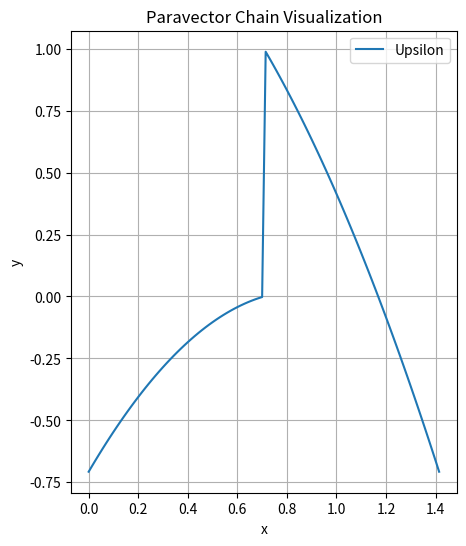

The script that saved this image:
import numpy as np
import matplotlib.pyplot as plt

epsilon = 1e-3

#region Classes
class Paravector:
    alpha: float
    theta: float
    beta: float

    def __init__(self, alpha, theta, beta):
        self.alpha = alpha 
        self.theta = theta
        self.beta = beta

    def as_local_x(self, h, k):
        a = np.tan(-self.beta) / 2
        return lambda x: a * (x - h) * (x - h - self.alpha) + k

    def as_global_x(self, h, k):
        return lambda x: x * np.tan(self.theta) + self.as_local_x(h, k)(x / np.cos(self.theta))

    def as_local_y(self, h, k):
        a = np.tan(self.beta + (np.pi / 2)) / 2
        return lambda y: a * (y - k) * (y - k + self.alpha) + h

    def as_global_y(self, h, k):
        theta_prime = self.theta + (np.pi / 2)
        return lambda y: y * np.tan(theta_prime) + self.as_local_y(h, k)(y / np.cos(theta_prime))

class Chain:
    paravectors: list[Paravector]

    def __init__(self, paravectors):
        self.paravectors = paravectors

    def domain_end(self, h):
        hs = [h]
        for i in range(len(self.paravectors)):
            hs.append(hs[i-1] + self.paravectors[i-1].alpha * np.cos(self.paravectors[i-1].theta))
        return hs[-1]

    def as_function(self, h: float, k: float, x_compliant: bool = True):
        hs: dict[int, float] = {-2: 0, -1: h}
        ks: dict[int, float] = {-2: 0, -1: k}
        funcs = {-1: lambda _: 0}
        for i in range(len(self.paravectors)):
            theta = self.paravectors[i].theta
            if x_compliant: funcs[i] = self.paravectors[i].as_global_x(h, k)
            else: funcs[i] = self.paravectors[i].as_global_y(h, k)
            hs[i] = hs[i-2] + self.paravectors[i-1].alpha * np.cos(self.paravectors[i-1].theta)
            ks[i] = ks[i-1] + funcs[i-1](hs[i]) - hs[i] * np.tan(theta)

        def func(x):
            for i in range(len(self.paravectors)):
                if hs[i-1] <= x <= hs[i]:
                    return funcs[i](x) + ks[i]
            return None

        return func


#endregion
#region Functions
def plot(upsilon: Paravector, path: str = None):
    fig, ax = plt.subplots(figsize=(10, 6))

    x_start = 0
    x_end = upsilon.alpha * np.cos(upsilon.theta)
    y_start = 0
    y_end = upsilon.alpha * np.sin(upsilon.theta)
    func = upsilon.as_global_x(x_start, y_start)

    x_values = np.linspace(x_start, x_end, 100)
    y_values = [func(x) for x in x_values]

    ax.plot(x_values, y_values, label='upsilon')
    ax.scatter(x_start, y_start, label='start')
    ax.scatter(x_end, y_end, label='end')

    beta_x_end = np.cos(upsilon.beta + upsilon.theta)
    beta_y_end = np.sin(upsilon.beta + upsilon.theta)
    ax.axline((x_start, y_start), (beta_x_end, beta_y_end), color='red', label='beta')

    ax.axline((x_start, y_start), (x_end, y_end), color='green', label='spen')

    ax.set_xlabel('x')
    ax.set_ylabel('y')
    ax.set_title('Paravector Visualization')
    ax.grid(True)
    ax.legend()

    ax.set_aspect('equal')

    ax.set_xlim(-0.1, upsilon.alpha + 0.1)
    ax.set_ylim(-0.3, max(y_values) + 0.2)

    if path is not None:
        plt.savefig(path, dpi=300, bbox_inches='tight')

    plt.show()

def plot_chain(chain: Chain, path: str = None):
    fig, ax = plt.subplots(figsize=(10, 6))
    x_values = np.linspace(0, chain.domain_end(0), 100)
    func = chain.as_function(0, 0)
    y_values = [func(x) for x in x_values]

    ax.plot(x_values, y_values, label='Upsilon')

    ax.set_xlabel('x')
    ax.set_ylabel('y')
    ax.set_title('Paravector Chain Visualization')
    ax.grid(True)
    ax.legend()

    ax.set_aspect('equal')

    if path is not None:
        plt.savefig(path, dpi=300, bbox_inches='tight')

    plt.show()

#endregion
#region Examples
def paravector_example(span, theta, beta, show = True):
    upsilon = Paravector(span, theta, beta)
    if show: plot(upsilon)
    return upsilon

def vector_example(span, theta, show = True):
    upsilon = Paravector(span, theta, 0)
    if show: plot(upsilon)
    return upsilon

def simple_paravector(show = True): return paravector_example(1, np.pi / 4, np.pi / 4 - 0.1, show)

def sin_like_chain(show = True):
    upsilon_1 = Paravector(1, np.pi / 4, np.pi / 4)
    upsilon_2 = Paravector(1, -np.pi / 4, -np.pi / 4)
    upsilon_3 = Paravector(1, -np.pi / 4, np.pi / 4)
    upsilon_4 = Paravector(1, np.pi / 4, np.pi / 4)
    chain = Chain([upsilon_1, upsilon_2, upsilon_3, upsilon_4])
    plot_chain(chain)
    return chain

#endregion

# Main execution block
if __name__ == "__main__":
    sin_like_chain()
